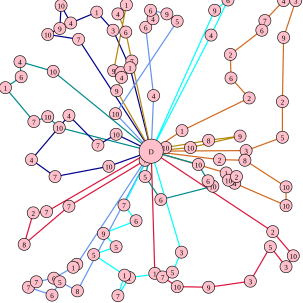

Source data for this figure (header and first rows):
407.000000, 249.000000, 3, 467.000000, 227.000000, 5, 467.000000, 168.000000, 2, 469.000000, 62.000000, 9, 489.000000, 1.000000, 3, 469.000000, 1.000000, 4, 438.000000, 34.000000, 7, 433.000000, 50.000000, 6
128, 481, 8, 99, 466, 5, 86, 488, 6, 47, 475, 7, 60, 466, 7, 89, 460, 6, 121, 442, 1, 127, 437, 7
256, 452, 1, 269, 458, 7, 293, 474, 10, 345, 475, 9, 414, 465, 3, 447, 408, 5, 473, 441, 3, 485, 423, 10
349, 58, 4, 377, 0.000000, 6, 355, 17, 9
130, 65, 7, 79, 57, 10, 99, 47, 9, 101, 9, 10, 117, 38, 4, 160, 20, 1, 187, 50, 3, 215, 112, 1
88, 118, 10, 33, 102, 4, 35, 127, 6, 9, 145, 1, 56, 201, 7, 79, 193, 10, 98, 211, 10
193, 150, 9, 201, 128, 4, 200, 120, 4, 188, 117, 9, 209, 8, 1, 195, 23, 4, 208, 53, 6, 218, 101, 7
363, 264, 2, 405, 265, 8, 473, 309, 10, 473, 340, 10, 388, 303, 4, 391, 292, 2, 378, 298, 10, 374, 286, 1
254, 158, 4, 241, 45, 6, 253, 31, 4, 249, 17, 6, 276, 23, 9, 293, 35, 5, 191, 188, 10
240, 265, 7, 114, 341, 7, 40, 404, 8, 55, 352, 2, 77, 350, 7
205, 339, 7, 225, 365, 6, 171, 386, 9, 192, 408, 5, 155, 421, 5, 206, 455, 1, 195, 489, 7, 214, 459, 1
192, 222, 10, 162, 240, 7, 114, 191, 4, 52, 264, 4, 91, 292, 7, 180, 275, 10
240, 292, 5, 266, 330, 6, 352, 308, 10, 344, 299, 6, 328, 272, 10
274, 244, 10, 345, 232, 8, 397, 225, 9, 315, 244, 10
